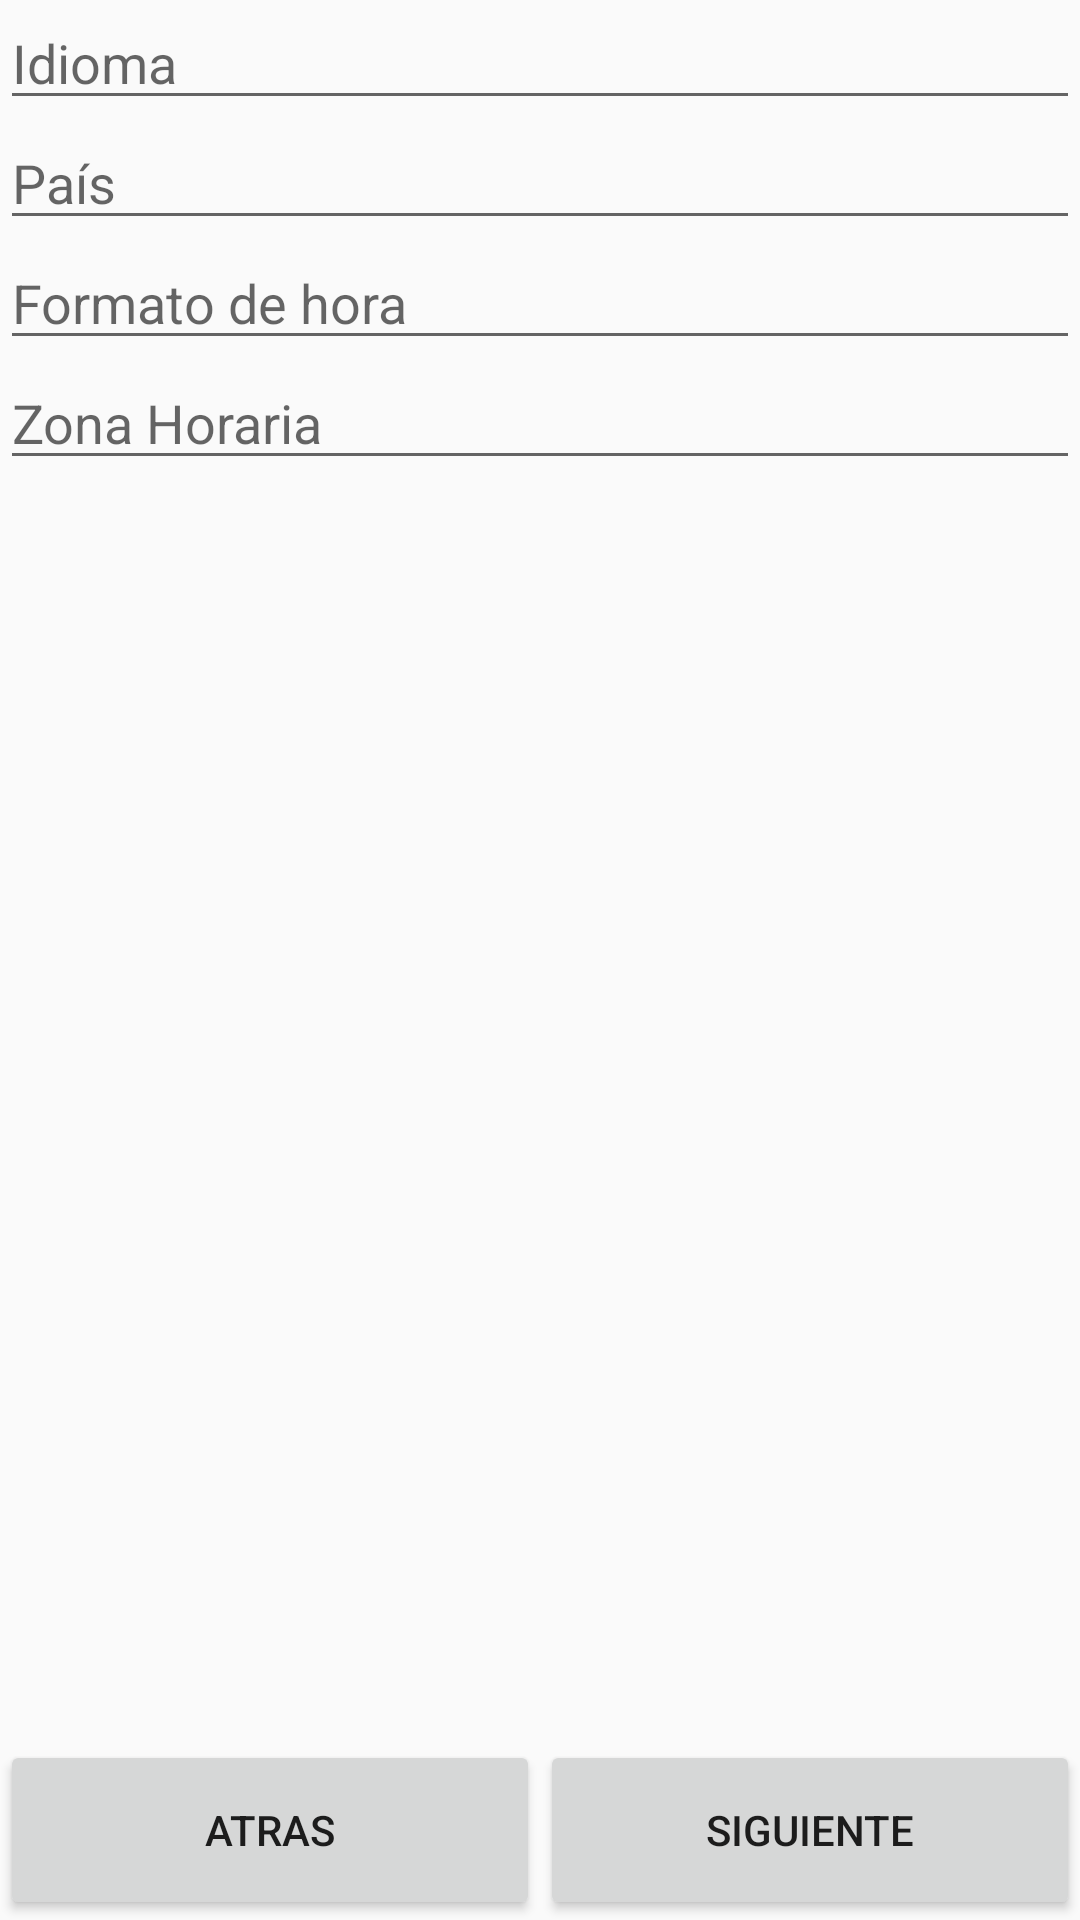

Produce the Android XML layout that renders to this screen, including the resource entries it uses.
<!-- AndroidManifest.xml: application theme AppTheme -->
<!-- res/layout/fragment_regional_config_reg.xml -->
<LinearLayout xmlns:android="http://schemas.android.com/apk/res/android"
    xmlns:tools="http://schemas.android.com/tools"
    android:layout_width="match_parent"
    android:layout_height="match_parent"
    android:orientation="vertical"
    tools:context="com.ninja.mexico.ui.fragments.RegionalConfigRegFragment">
    <LinearLayout
        style="@style/matchparent"
        android:orientation="vertical">
        <EditText
            android:id="@+id/etLanguageRegionConfigReg"
            style="@style/et_registration"
            android:drawableLeft="@mipmap/ic_example"
            android:hint="@string/reg_regioncof_language" />


        <EditText
            android:id="@+id/etCountryRegionConfigReg"
            style="@style/et_registration"
            android:drawableLeft="@mipmap/ic_example"
            android:hint="@string/reg_regioncof_regional_config_country" />


        <EditText
            android:id="@+id/etTimeFormatRegionConfigReg"
            style="@style/et_registration"
            android:drawableLeft="@mipmap/ic_example"
            android:hint="@string/reg_regioncof_time_format" />


        <EditText
            android:id="@+id/etTimeZoneRegionConfigReg"
            style="@style/et_registration"
            android:drawableLeft="@mipmap/ic_example"
            android:hint="@string/reg_regioncof_time_zone" />

    </LinearLayout>


    <LinearLayout
        android:layout_width="match_parent"
        android:layout_height="60dp"
        android:orientation="horizontal">
        <Button
            android:id="@+id/btnBackRegional"
            android:layout_width="match_parent"
            android:layout_height="match_parent"
            android:layout_weight="1"
            android:text="Atras"/>
        <Button
            android:id="@+id/btnNextRegional"
            android:layout_width="match_parent"
            android:layout_height="match_parent"
            android:layout_weight="1"
            android:text="siguiente"/>

    </LinearLayout>





</LinearLayout>
<!-- resources referenced by this layout -->
<resources>
  <string name="reg_regioncof_language">Idioma</string>
  <string name="reg_regioncof_regional_config_country">País</string>
  <string name="reg_regioncof_time_format">Formato de hora</string>
  <string name="reg_regioncof_time_zone">Zona Horaria</string>
  <style name="et_registration">
          <item name="android:layout_width">match_parent</item>
          <item name="android:layout_height">40dp</item>
      </style>
  <style name="matchparent">
          <item name="android:layout_width">match_parent</item>
          <item name="android:layout_height">match_parent</item>
          <item name="android:layout_weight">1</item>
      </style>
  <style name="AppTheme" parent="Theme.AppCompat.Light.DarkActionBar">
          
          <item name="colorPrimary">@color/colorPrimary</item>
          <item name="colorPrimaryDark">@color/colorPrimaryDark</item>
          <item name="colorAccent">@color/colorAccent</item>
  
          <item name="windowNoTitle">true</item>
          <item name="windowActionBar">false</item>
  
          <item name="android:textViewStyle">@style/textViewLyon</item>
          <item name="android:editTextStyle">@style/editTextLyon</item>
      </style>
  <color name="colorPrimary">#3F51B5</color>
  <color name="colorPrimaryDark">#303F9F</color>
  <color name="colorAccent">#FF4081</color>
  <style name="textViewLyon">
          <item name="android:textSize">24sp</item>
          <item name="android:textStyle">bold</item>
          <item name="android:textColor">@color/black</item>
  
      </style>
  <style name="editTextLyon">
          <item name="android:textSize">24sp</item>
          <item name="android:textStyle">bold</item>
          <item name="android:textColor">@color/black</item>
          <item name="android:textColorHint">@color/gray</item>
  
      </style>
  <color name="black">#000000</color>
  <color name="gray">#808080</color>
</resources>
